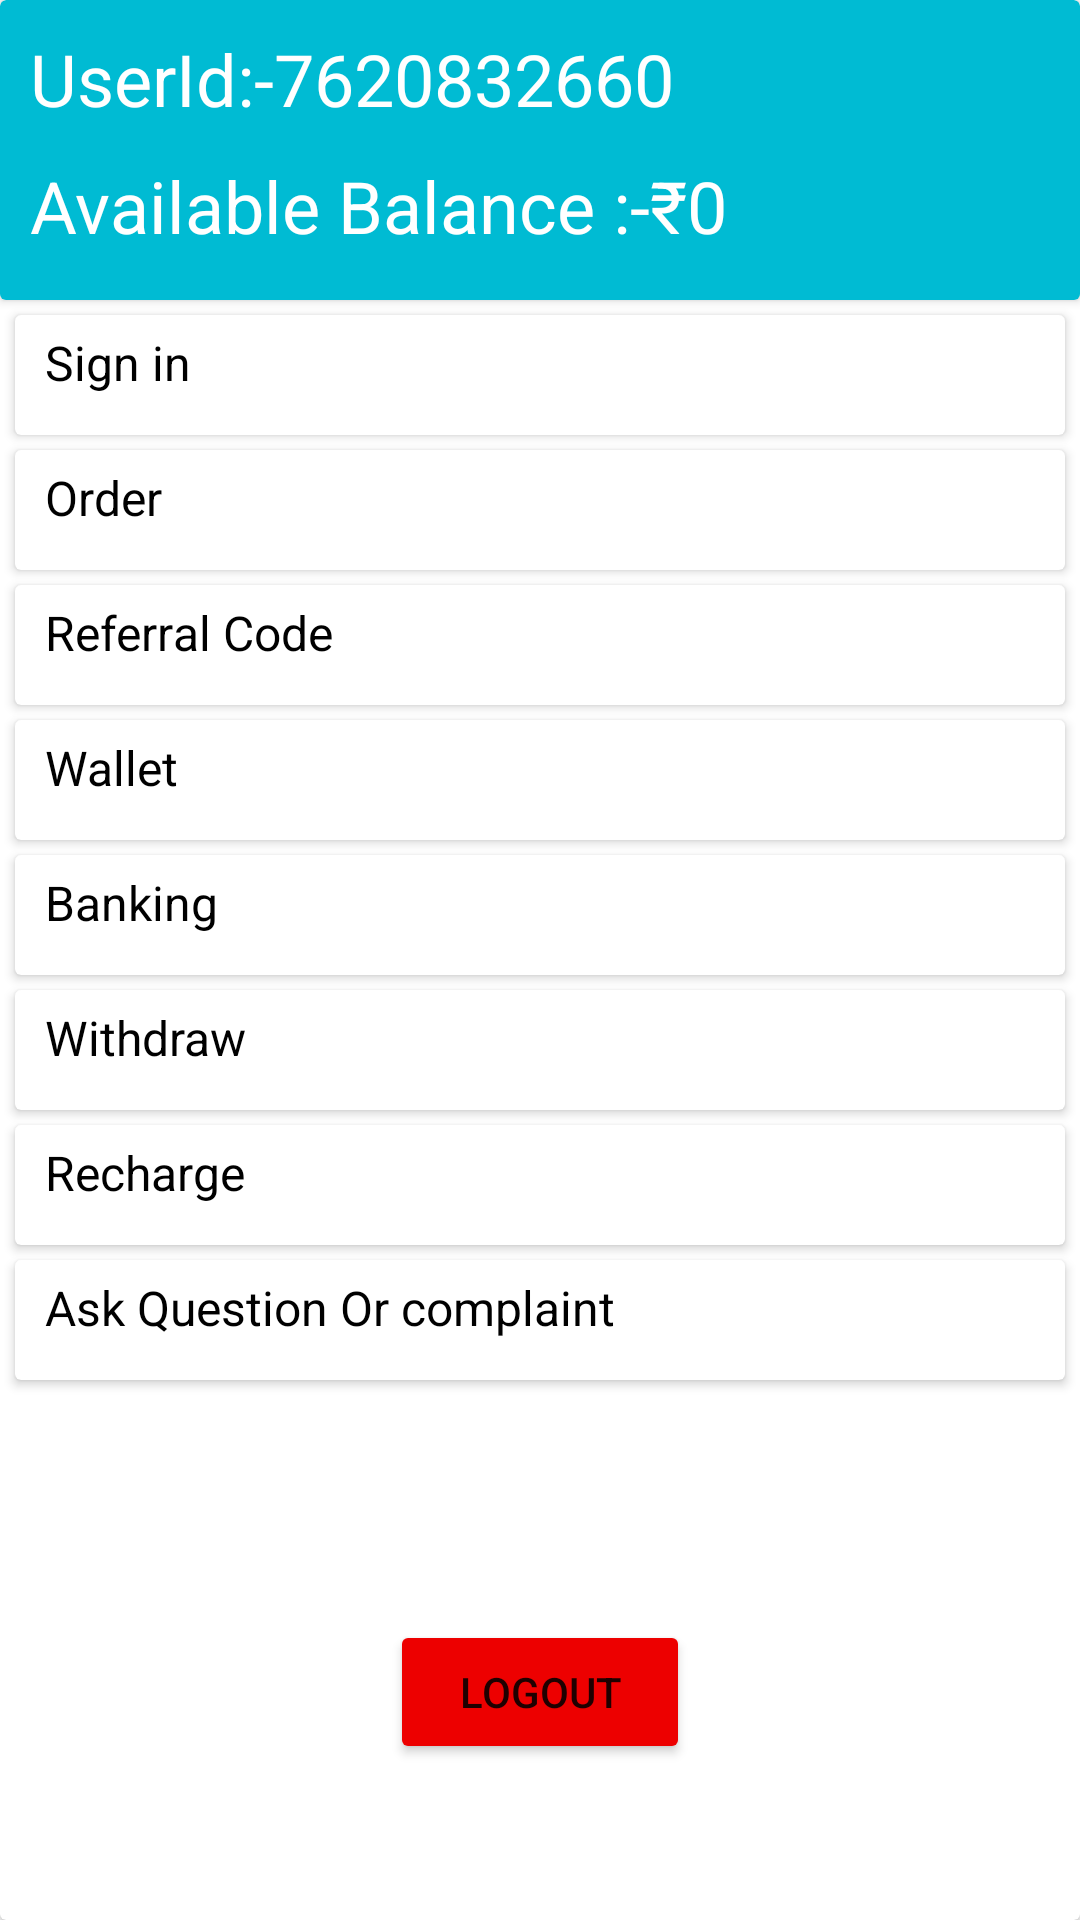

The Android layout XML behind this screen, and the referenced resources:
<!-- AndroidManifest.xml: application theme Theme.Winmenia -->
<!-- res/layout/activity_profile.xml -->
<?xml version="1.0" encoding="utf-8"?>
<androidx.constraintlayout.widget.ConstraintLayout xmlns:android="http://schemas.android.com/apk/res/android"
    xmlns:app="http://schemas.android.com/apk/res-auto"
    xmlns:tools="http://schemas.android.com/tools"
    android:layout_width="match_parent"
    android:layout_height="match_parent"
    tools:context=".profile">

    <androidx.cardview.widget.CardView
        android:layout_width="match_parent"
        android:layout_height="match_parent" >

        <LinearLayout
            android:layout_width="match_parent"
            android:layout_height="match_parent"
            android:orientation="vertical">

            <androidx.cardview.widget.CardView
                android:layout_width="match_parent"
                android:layout_height="100dp">

                <LinearLayout
                    android:layout_width="match_parent"
                    android:layout_height="match_parent"
                    android:background="#00BBD3"
                    android:orientation="vertical">

                    <TextView
                        android:id="@+id/userid1"
                        android:layout_width="match_parent"
                        android:layout_height="wrap_content"
                        android:layout_marginLeft="10dp"
                        android:layout_marginTop="10dp"
                        android:text="UserId:-7620832660"
                        android:textColor="#FFFFFF"
                        android:textSize="24sp" />

                    <TextView
                        android:id="@+id/avb"
                        android:layout_width="match_parent"
                        android:layout_height="wrap_content"
                        android:layout_marginLeft="10dp"
                        android:layout_marginTop="10dp"
                        android:text="Available Balance :-₹0"
                        android:textColor="#FFFFFF"
                        android:textSize="24sp" />
                </LinearLayout>
            </androidx.cardview.widget.CardView>

            <androidx.cardview.widget.CardView
                android:id="@+id/card1"
                android:layout_width="match_parent"
                android:layout_height="40dp"
                android:layout_marginLeft="5dp"
                android:layout_marginTop="5dp"
                android:layout_marginRight="5dp">

                <LinearLayout
                    android:layout_width="match_parent"
                    android:layout_height="match_parent"
                    android:orientation="vertical">

                    <TextView
                        android:id="@+id/textView24"
                        android:layout_width="match_parent"
                        android:layout_height="wrap_content"
                        android:layout_marginLeft="10dp"
                        android:layout_marginTop="5dp"
                        android:drawableRight="@drawable/down"
                        android:text="Sign in"
                        android:textColor="#000000"
                        android:textSize="16sp" />
                </LinearLayout>
            </androidx.cardview.widget.CardView>

            <androidx.cardview.widget.CardView
                android:id="@+id/card2"
                android:layout_width="match_parent"
                android:layout_height="40dp"
                android:layout_marginLeft="5dp"
                android:layout_marginTop="5dp"
                android:layout_marginRight="5dp">

                <LinearLayout
                    android:layout_width="match_parent"
                    android:layout_height="match_parent"
                    android:orientation="vertical">

                    <TextView
                        android:id="@+id/textView25"
                        android:layout_width="match_parent"
                        android:layout_height="wrap_content"
                        android:layout_marginLeft="10dp"
                        android:layout_marginTop="5dp"
                        android:drawableRight="@drawable/down"
                        android:text="Order"
                        android:textColor="#000000"
                        android:textSize="16sp" />
                </LinearLayout>
            </androidx.cardview.widget.CardView>

            <androidx.cardview.widget.CardView
                android:id="@+id/card3"
                android:layout_width="match_parent"
                android:layout_height="40dp"
                android:layout_marginLeft="5dp"
                android:layout_marginTop="5dp"
                android:layout_marginRight="5dp">

                <LinearLayout
                    android:layout_width="match_parent"
                    android:layout_height="match_parent"
                    android:orientation="vertical">

                    <TextView
                        android:id="@+id/textView27"
                        android:layout_width="match_parent"
                        android:layout_height="wrap_content"
                        android:layout_marginLeft="10dp"
                        android:layout_marginTop="5dp"
                        android:drawableRight="@drawable/down"
                        android:text="Referral Code"
                        android:textColor="#000000"
                        android:textSize="16sp" />
                </LinearLayout>
            </androidx.cardview.widget.CardView>

            <androidx.cardview.widget.CardView
                android:id="@+id/card4"
                android:layout_width="match_parent"
                android:layout_height="40dp"
                android:layout_marginLeft="5dp"
                android:layout_marginTop="5dp"
                android:layout_marginRight="5dp">

                <LinearLayout
                    android:layout_width="match_parent"
                    android:layout_height="match_parent"
                    android:orientation="vertical">

                    <TextView
                        android:id="@+id/textView26"
                        android:layout_width="match_parent"
                        android:layout_height="wrap_content"
                        android:layout_marginLeft="10dp"
                        android:layout_marginTop="5dp"
                        android:drawableRight="@drawable/down"
                        android:text="Wallet"
                        android:textColor="#000000"
                        android:textSize="16sp" />
                </LinearLayout>
            </androidx.cardview.widget.CardView>

            <androidx.cardview.widget.CardView
                android:id="@+id/card5"
                android:layout_width="match_parent"
                android:layout_height="40dp"
                android:layout_marginLeft="5dp"
                android:layout_marginTop="5dp"
                android:layout_marginRight="5dp">

                <LinearLayout
                    android:layout_width="match_parent"
                    android:layout_height="match_parent"
                    android:orientation="vertical">

                    <TextView
                        android:id="@+id/textView28"
                        android:layout_width="match_parent"
                        android:layout_height="wrap_content"
                        android:layout_marginLeft="10dp"
                        android:layout_marginTop="5dp"
                        android:drawableRight="@drawable/down"
                        android:text="Banking"
                        android:textColor="#000000"
                        android:textSize="16sp" />
                </LinearLayout>
            </androidx.cardview.widget.CardView>

            <androidx.cardview.widget.CardView
                android:id="@+id/card6"
                android:layout_width="match_parent"
                android:layout_height="40dp"
                android:layout_marginLeft="5dp"
                android:layout_marginTop="5dp"
                android:layout_marginRight="5dp">

                <LinearLayout
                    android:layout_width="match_parent"
                    android:layout_height="match_parent"
                    android:orientation="vertical">

                    <TextView
                        android:id="@+id/textView299"
                        android:layout_width="match_parent"
                        android:layout_height="wrap_content"
                        android:layout_marginLeft="10dp"
                        android:layout_marginTop="5dp"
                        android:drawableRight="@drawable/down"
                        android:text="Withdraw"
                        android:textColor="#000000"
                        android:textSize="16sp" />
                </LinearLayout>
            </androidx.cardview.widget.CardView>

            <androidx.cardview.widget.CardView
                android:id="@+id/card7"
                android:layout_width="match_parent"
                android:layout_height="40dp"
                android:layout_marginLeft="5dp"
                android:layout_marginTop="5dp"
                android:layout_marginRight="5dp">

                <LinearLayout
                    android:layout_width="match_parent"
                    android:layout_height="match_parent"
                    android:orientation="vertical">

                    <TextView
                        android:id="@+id/textView29"
                        android:layout_width="match_parent"
                        android:layout_height="wrap_content"
                        android:layout_marginLeft="10dp"
                        android:layout_marginTop="5dp"
                        android:drawableRight="@drawable/down"
                        android:text="Recharge"
                        android:textColor="#000000"
                        android:textSize="16sp" />
                </LinearLayout>
            </androidx.cardview.widget.CardView>

            <androidx.cardview.widget.CardView
                android:id="@+id/card8"
                android:layout_width="match_parent"
                android:layout_height="40dp"
                android:layout_marginLeft="5dp"
                android:layout_marginTop="5dp"
                android:layout_marginRight="5dp">

                <LinearLayout
                    android:layout_width="match_parent"
                    android:layout_height="match_parent"
                    android:orientation="vertical">

                    <TextView
                        android:id="@+id/textView300"
                        android:layout_width="match_parent"
                        android:layout_height="wrap_content"
                        android:layout_marginLeft="10dp"
                        android:layout_marginTop="5dp"
                        android:drawableRight="@drawable/down"
                        android:text="Ask Question Or complaint"
                        android:textColor="#000000"
                        android:textSize="16sp" />
                </LinearLayout>
            </androidx.cardview.widget.CardView>

            <Button
                android:id="@+id/logoutbtn"
                android:layout_width="100dp"
                android:layout_height="wrap_content"
                android:layout_gravity="center"
                android:layout_marginTop="80dp"
                android:backgroundTint="#ED0000"
                android:text="LogOut" />

        </LinearLayout>

    </androidx.cardview.widget.CardView>
</androidx.constraintlayout.widget.ConstraintLayout>
<!-- resources referenced by this layout -->
<resources>
  <style name="Theme.Winmenia" parent="Theme.MaterialComponents.DayNight.NoActionBar">
          
          <item name="colorPrimary">#00BBD3</item>
          <item name="colorPrimaryVariant">@color/purple_700</item>
          <item name="colorOnPrimary">@color/white</item>
          
          <item name="colorSecondary">@color/teal_200</item>
          <item name="colorSecondaryVariant">@color/teal_700</item>
          <item name="colorOnSecondary">@color/black</item>
          
          <item name="android:statusBarColor">?attr/colorPrimaryVariant</item>
          
      </style>
  <!-- not gathered from this repository: default colours our renderer supplied (Android Studio template values) -->
  <color name="purple_700">#FF3700B3</color>
  <color name="teal_200">#FF03DAC5</color>
  <color name="teal_700">#FF018786</color>
  <color name="black">#FF000000</color>
  <color name="white">#FFFFFFFF</color>
</resources>
